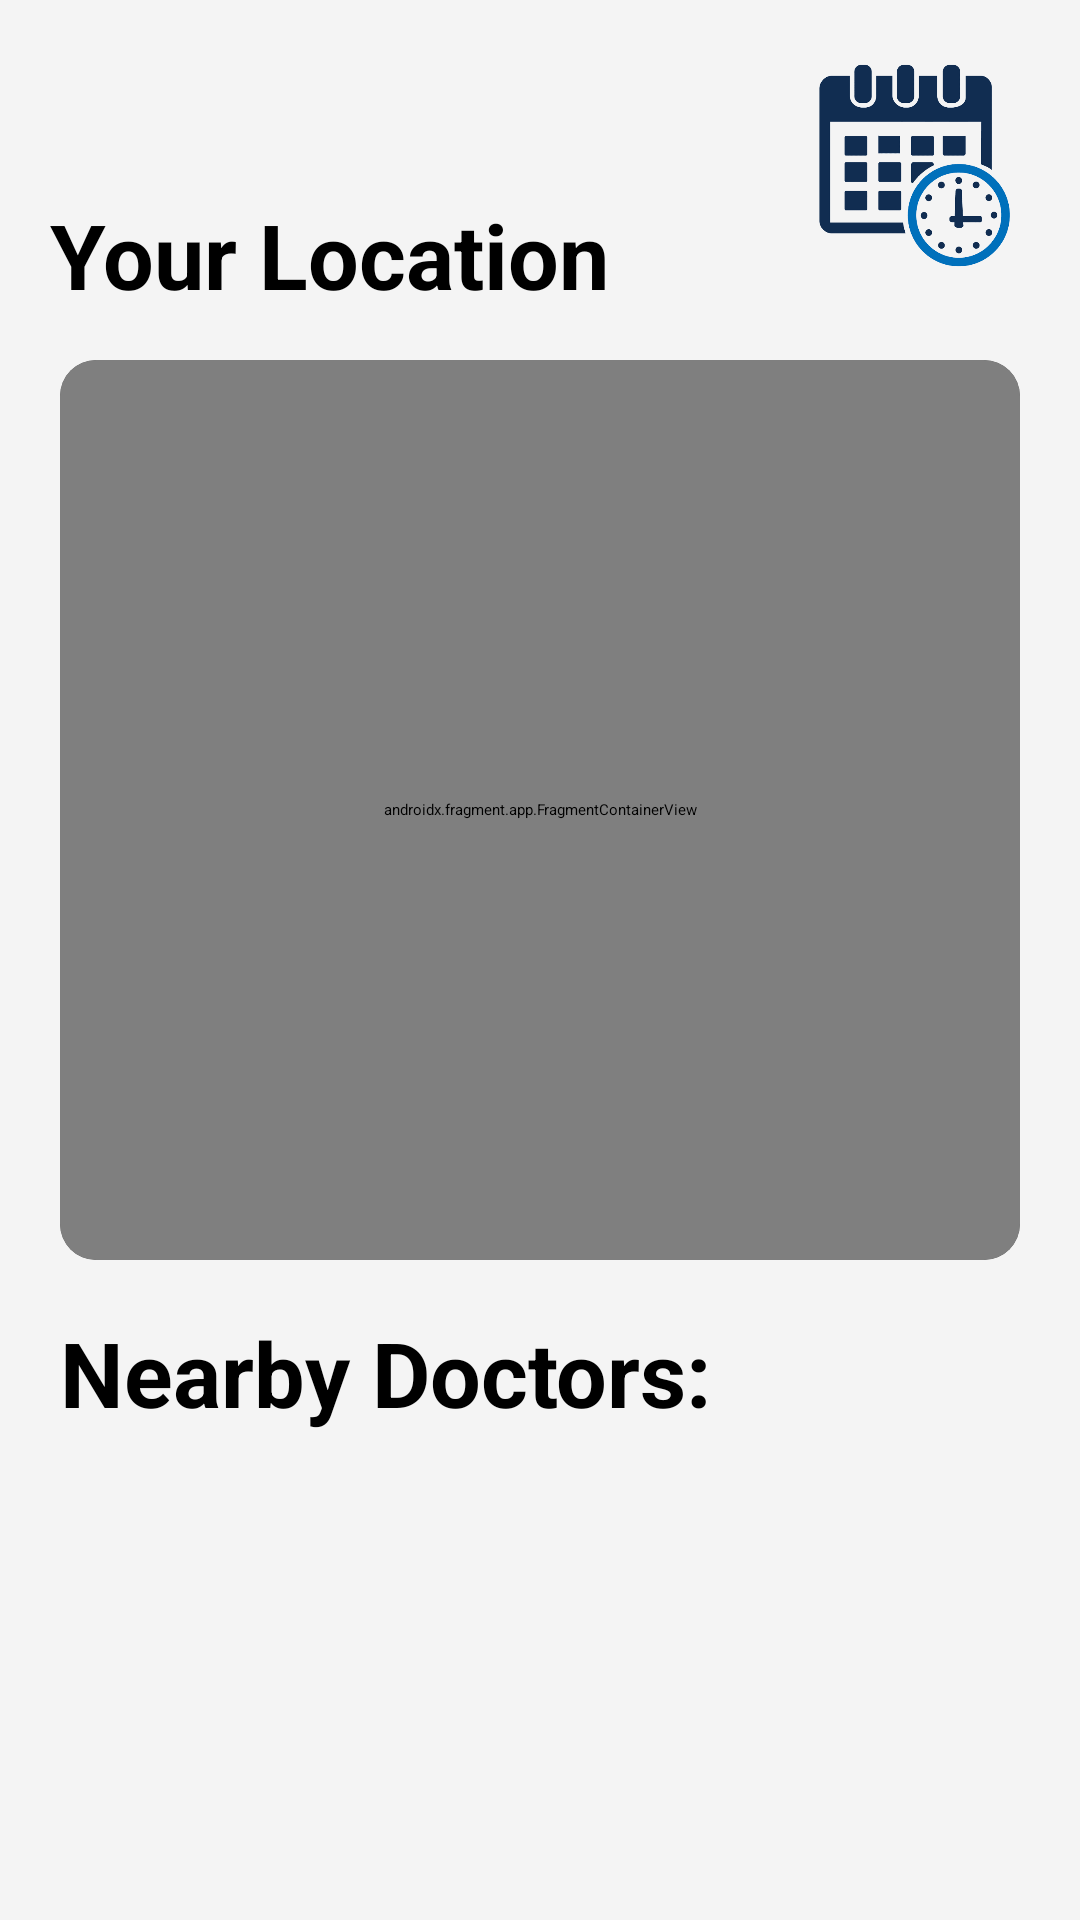

Reconstruct the res/layout file that produces this screen, plus the resources it refers to.
<!-- AndroidManifest.xml: application theme Theme.ClockOMentia -->
<!-- res/layout/activity_nearby_doctors.xml -->
<?xml version="1.0" encoding="utf-8"?>
<androidx.constraintlayout.widget.ConstraintLayout xmlns:android="http://schemas.android.com/apk/res/android"
    xmlns:app="http://schemas.android.com/apk/res-auto"
    xmlns:tools="http://schemas.android.com/tools"
    android:layout_width="match_parent"
    android:layout_height="match_parent"
    tools:context=".Patient.Activities.NearbyDoctors"
    android:background="@color/bg_color">

    <ImageView
        android:id="@+id/myAppointments"
        android:layout_width="70dp"
        android:layout_height="70dp"
        android:layout_marginTop="20dp"
        android:layout_marginEnd="20dp"
        android:src="@drawable/my_appointments_icon"
        app:layout_constraintBottom_toBottomOf="parent"
        app:layout_constraintEnd_toEndOf="parent"
        app:layout_constraintHorizontal_bias="1.0"
        app:layout_constraintStart_toEndOf="@+id/textView2"
        app:layout_constraintTop_toTopOf="parent"
        app:layout_constraintVertical_bias="0.0" />

    <TextView
        android:id="@+id/textView2"
        android:layout_width="wrap_content"
        android:layout_height="wrap_content"
        android:layout_marginBottom="15dp"
        android:text="Your Location"
        android:textSize="30sp"
        android:textStyle="bold"
        app:layout_constraintBottom_toTopOf="@+id/cardView"
        app:layout_constraintEnd_toEndOf="parent"
        app:layout_constraintHorizontal_bias="0.097"
        app:layout_constraintStart_toStartOf="parent"
        app:layout_constraintTop_toTopOf="parent"
        app:layout_constraintVertical_bias="1.0" />

    <androidx.cardview.widget.CardView
        android:id="@+id/cardView"
        android:layout_width="match_parent"
        android:layout_height="wrap_content"
        android:layout_marginStart="20dp"
        android:layout_marginTop="30dp"
        android:layout_marginEnd="20dp"
        android:elevation="8dp"
        app:cardCornerRadius="12dp"
        app:layout_constraintBottom_toBottomOf="parent"
        app:layout_constraintEnd_toEndOf="parent"
        app:layout_constraintHorizontal_bias="1.0"
        app:layout_constraintStart_toStartOf="parent"
        app:layout_constraintTop_toBottomOf="@+id/myAppointments"
        app:layout_constraintVertical_bias="0.0">

        <androidx.fragment.app.FragmentContainerView
            android:id="@+id/google_map"
            android:name="com.google.android.gms.maps.SupportMapFragment"
            android:layout_width="match_parent"
            android:layout_height="300dp"
            app:layout_constraintBottom_toBottomOf="parent"
            app:layout_constraintEnd_toEndOf="parent"
            app:layout_constraintHorizontal_bias="0.0"
            app:layout_constraintStart_toStartOf="parent"
            app:layout_constraintTop_toTopOf="parent"
            app:layout_constraintVertical_bias="0.079" />

    </androidx.cardview.widget.CardView>

    <TextView
        android:layout_width="wrap_content"
        android:layout_height="wrap_content"
        android:layout_marginStart="20dp"
        android:layout_marginTop="10dp"
        android:layout_marginBottom="10dp"
        android:text="Nearby Doctors:"
        android:textSize="30sp"
        android:textStyle="bold"
        app:layout_constraintBottom_toTopOf="@+id/recyclerview"
        app:layout_constraintEnd_toEndOf="parent"
        app:layout_constraintHorizontal_bias="0.0"
        app:layout_constraintStart_toStartOf="parent"
        app:layout_constraintTop_toBottomOf="@+id/cardView" />

    <androidx.recyclerview.widget.RecyclerView
        android:id="@+id/recyclerview"
        android:layout_width="match_parent"
        android:layout_height="0dp"
        android:layout_marginBottom="20dp"
        android:layout_below="@+id/cardView"
        android:layout_marginStart="20dp"
        android:layout_marginTop="75dp"
        android:layout_marginEnd="20dp"
        app:layout_constraintBottom_toBottomOf="parent"
        app:layout_constraintEnd_toEndOf="parent"
        app:layout_constraintHorizontal_bias="0.0"
        app:layout_constraintStart_toStartOf="parent"
        app:layout_constraintTop_toBottomOf="@+id/cardView"
        app:layout_constraintVertical_bias="0.0"
        app:layout_constraintVertical_weight="1" />

</androidx.constraintlayout.widget.ConstraintLayout>
<!-- resources referenced by this layout -->
<resources>
  <color name="bg_color">#f4f4f4</color>
  <!-- drawable my_appointments_icon: png bitmap (drawable, 8504 bytes) -->
  <style name="Theme.ClockOMentia" parent="Theme.MaterialComponents.Light.NoActionBar">
          
          <item name="colorPrimary">@color/prime</item>
          <item name="colorPrimaryVariant">@color/prime</item>
          <item name="colorOnPrimary">@color/black</item>
          
          <item name="colorSecondary">@color/teal_200</item>
          <item name="colorSecondaryVariant">@color/teal_200</item>
          <item name="colorOnSecondary">@color/black</item>
          <item name="colorAccent">#FDCC0D</item>
          
          <item name="android:statusBarColor" tools:targetApi="l">?attr/colorPrimaryVariant</item>
          
      </style>
  <color name="prime">#2daae4</color>
  <color name="black">#FF000000</color>
  <color name="teal_200">#FF03DAC5</color>
</resources>
